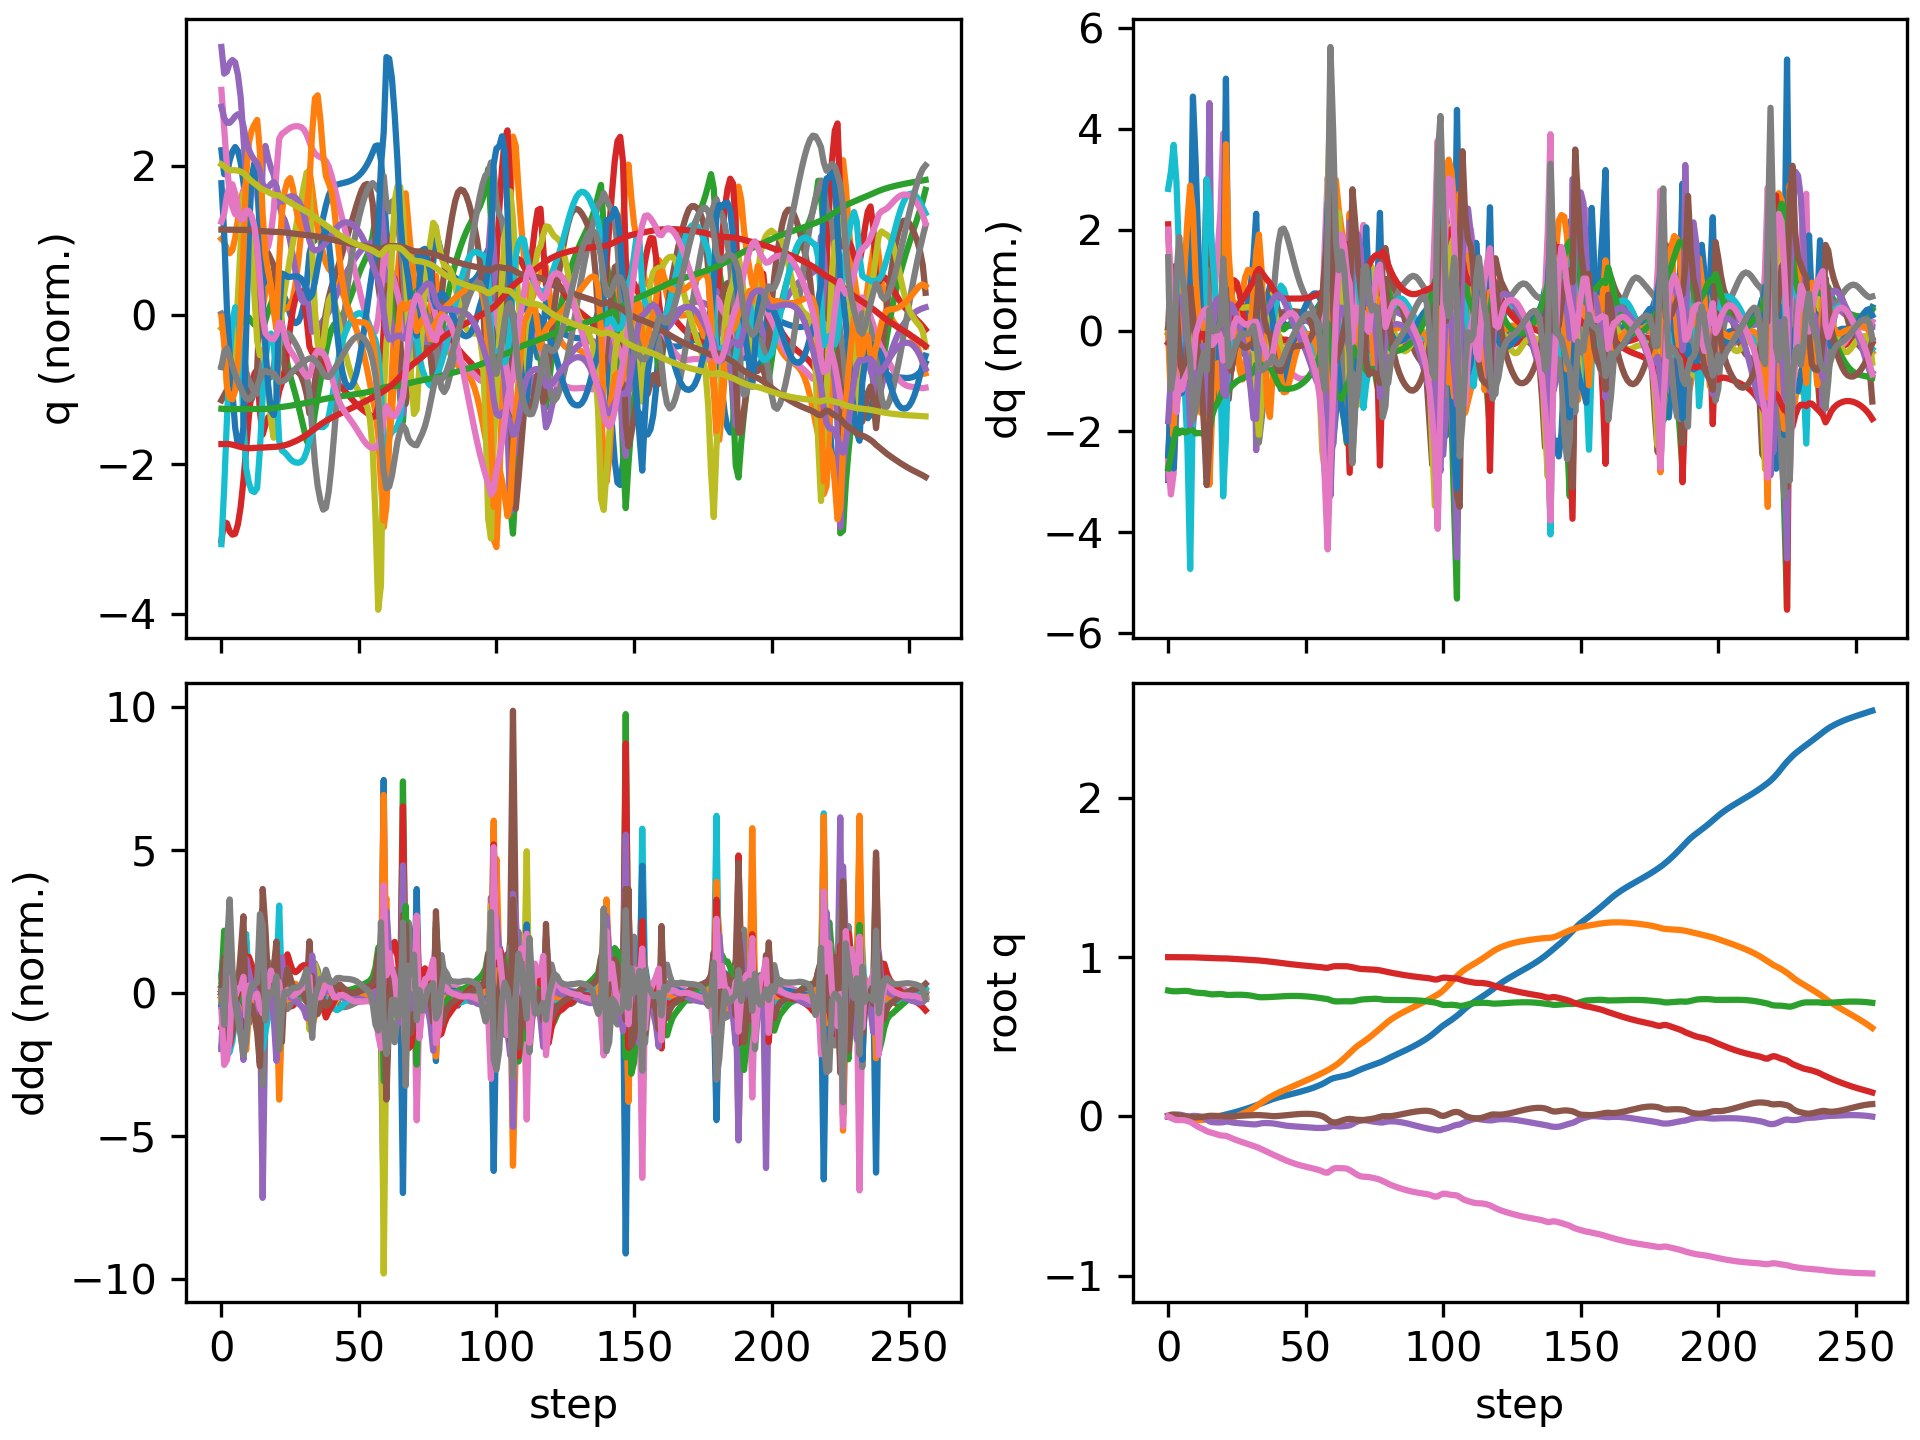

Data behind this chart, as committed beside it:
floating_base_joint_x, floating_base_joint_y, floating_base_joint_z, floating_base_joint_qw, floating_base_joint_qx, floating_base_joint_qy, floating_base_joint_qz, left_hip_pitch_joint_q, left_hip_roll_joint_q, left_hip_yaw_joint_q, left_knee_joint_q, left_ankle_pitch_joint_q, left_ankle_roll_joint_q, right_hip_pitch_joint_q, right_hip_roll_joint_q, right_hip_yaw_joint_q, right_knee_joint_q, right_ankle_pitch_joint_q, right_ankle_roll_joint_q, floating_base_joint_vx, floating_base_joint_vy, floating_base_joint_vz, floating_base_joint_wx, floating_base_joint_wy
-0.002742, 8.737507702648877e-10, 0.7906, 1, 1.597928729102787e-08, 0.005811, -4.862312507598205e-09, -0.05757, -0.0006897, -0.002978, 0.1257, -0.07618, 2.7516392895085615e-05, -0.05757, 0.0006893, 0.002978, 0.1257, -0.07618, -2.7555718382952283e-05, -0.162, -1.3815040528913289e-07, -0.2089, -6.422664153380801e-07, 0.6749
-0.005521, 0.0003743, 0.7873, 0.9999, 0.002585, 0.01111, -0.007001, -0.09311, -0.004084, 0.007948, 0.1852, -0.1214, 0.005851, -0.1428, -0.00613, 0.001119, 0.2841, -0.1543, -0.01813, -0.1009, 0.02978, -0.1189, 0.5012, 0.3193
-0.007025, 0.0005785, 0.7859, 0.9997, 0.008203, 0.01252, -0.01714, -0.09312, -0.01182, 0.02971, 0.1816, -0.1179, 0.01185, -0.2307, -0.03109, -0.04045, 0.4787, -0.2707, -0.04742, -0.03431, -0.02157, -0.03288, 0.5167, -0.08716
-0.007102, -0.0006759, 0.7859, 0.9996, 0.01197, 0.009681, -0.02257, -0.07263, -0.01648, 0.03997, 0.155, -0.1032, 0.02166, -0.2914, -0.04552, -0.04416, 0.6499, -0.3445, -0.05551, 0.0272, -0.103, 0.02717, 0.2122, -0.4636
-0.006857, -0.003509, 0.7868, 0.9997, 0.01193, 0.006227, -0.02233, -0.05946, -0.01295, 0.03919, 0.1449, -0.09824, 0.04225, -0.324, -0.0551, -0.03985, 0.7545, -0.4005, -0.05636, 0.005382, -0.1747, 0.05786, -0.1792, -0.2739
-0.006593, -0.007494, 0.7878, 0.9997, 0.008969, 0.003259, -0.02252, -0.05279, 0.0005319, 0.03953, 0.1478, -0.1023, 0.05079, -0.3403, -0.04994, -0.01041, 0.7961, -0.4546, -0.05053, 0.0189, -0.2142, 0.0501, -0.3527, -0.3235
-0.006353, -0.01211, 0.7884, 0.9997, 0.004443, 0.0005955, -0.02421, -0.05862, 0.02086, 0.0439, 0.1782, -0.1233, 0.05165, -0.3407, -0.0396, 0.02831, 0.7682, -0.4822, -0.03203, 0.009048, -0.2361, 0.01033, -0.4581, -0.2543
-0.006129, -0.01668, 0.7878, 0.9996, 0.0006371, -0.001632, -0.02834, -0.07619, 0.04263, 0.05474, 0.2346, -0.1611, 0.04462, -0.3279, -0.0326, 0.06921, 0.6746, -0.4832, 0.0005488, 0.01246, -0.214, -0.07762, -0.2354, -0.217
-0.005639, -0.02015, 0.785, 0.9994, 0.0008986, -0.003774, -0.03416, -0.1053, 0.05254, 0.06307, 0.3197, -0.2285, 0.03451, -0.289, -0.04388, 0.1092, 0.4723, -0.4543, 0.04416, 0.02563, -0.1326, -0.2172, 0.3405, -0.1771
-0.00532, -0.0223, 0.7807, 0.999, 0.003632, -0.005375, -0.04383, -0.1411, 0.04642, 0.06527, 0.4247, -0.2997, 0.01926, -0.2696, -0.06782, 0.1056, 0.3405, -0.3084, 0.09673, 0.01992, -0.09075, -0.1738, 0.1052, -0.1855
-0.005262, -0.02339, 0.778, 0.9984, 0.003417, -0.005649, -0.05538, -0.1759, 0.02947, 0.06359, 0.5281, -0.3544, 0.007147, -0.2716, -0.07712, 0.08637, 0.2985, -0.153, 0.1189, 0.004603, -0.02535, -0.1058, -0.1096, 0.02235
-0.00525, -0.02319, 0.7762, 0.9978, 0.001734, -0.004738, -0.06559, -0.2088, -0.004389, 0.05769, 0.6115, -0.3967, 0.001134, -0.2765, -0.08492, 0.06049, 0.2768, -0.06717, 0.1272, 0.007005, 0.0351, -0.07544, -0.2349, 0.0765
-0.005214, -0.02196, 0.775, 0.9972, -0.001613, -0.003201, -0.07423, -0.237, -0.0478, 0.05393, 0.6657, -0.4225, 0.01056, -0.2854, -0.09188, 0.0287, 0.2733, -0.0446, 0.1314, 0.005426, 0.07714, -0.0509, -0.4492, 0.1309
-0.005167, -0.02037, 0.774, 0.9966, -0.00801, -0.001088, -0.08189, -0.2562, -0.08736, 0.05187, 0.679, -0.4291, 0.0361, -0.2979, -0.09324, -0.007155, 0.2846, -0.0676, 0.1344, 0.002614, 0.07773, -0.04817, -0.8376, 0.1692
-0.005458, -0.01958, 0.7718, 0.9956, -0.01837, 0.001761, -0.092, -0.2385, -0.1038, 0.0383, 0.5422, -0.4297, 0.116, -0.3507, -0.07643, -0.01833, 0.394, -0.1571, 0.1127, -0.02241, -0.009449, -0.1907, -1.344, 0.1818
-0.005724, -0.02006, 0.768, 0.9947, -0.03046, 0.004075, -0.09839, -0.2365, -0.07674, 0.04514, 0.4685, -0.2736, 0.17, -0.4031, -0.0565, -0.01448, 0.5433, -0.2595, 0.06979, 0.01612, -0.01082, -0.1546, -0.9944, 0.02328
-0.004685, -0.01921, 0.7665, 0.9941, -0.03552, 0.004505, -0.1028, -0.2548, -0.05955, 0.0599, 0.5, -0.2437, 0.1747, -0.4224, -0.0652, -0.02744, 0.646, -0.3317, 0.04303, 0.09108, 0.0769, -0.01082, -0.1662, -0.04509
-0.002409, -0.01779, 0.7669, 0.9934, -0.03664, 0.004009, -0.1083, -0.261, -0.05413, 0.07202, 0.5247, -0.2646, 0.1705, -0.4141, -0.07547, -0.0452, 0.7051, -0.3888, 0.03096, 0.1302, 0.0632, 0.04139, -0.07137, -0.02213
0.0005184, -0.01679, 0.7679, 0.9928, -0.03744, 0.003857, -0.1137, -0.2586, -0.04946, 0.0822, 0.5328, -0.2808, 0.1638, -0.3833, -0.0737, -0.07004, 0.7219, -0.4283, 0.0217, 0.1531, 0.04122, 0.05295, -0.06937, 0.04872
0.003987, -0.016, 0.7685, 0.9922, -0.03749, 0.003613, -0.1188, -0.2528, -0.04641, 0.09277, 0.5354, -0.2924, 0.1567, -0.3326, -0.06115, -0.08351, 0.6967, -0.4352, 0.004182, 0.1817, 0.04372, 0.003986, 0.08744, 0.002672
0.008178, -0.01508, 0.7672, 0.9921, -0.03612, 0.002102, -0.1203, -0.2555, -0.05103, 0.09443, 0.5632, -0.3154, 0.1302, -0.2453, -0.04161, -0.05747, 0.5692, -0.4127, -0.008447, 0.2172, 0.06496, -0.1473, 0.3251, -0.1413
0.01248, -0.01303, 0.7637, 0.9921, -0.03217, 0.0006229, -0.1212, -0.2674, -0.06811, 0.08591, 0.6093, -0.3422, 0.09926, -0.1687, -0.03576, -0.007186, 0.4186, -0.2783, 0.03839, 0.1984, 0.1294, -0.1553, 0.3271, -0.007594
0.01645, -0.01021, 0.7627, 0.9912, -0.03271, 0.0007191, -0.1279, -0.2717, -0.07795, 0.05436, 0.6353, -0.3607, 0.06079, -0.1574, -0.03185, 0.01768, 0.3906, -0.2159, 0.07104, 0.2129, 0.1446, 0.01508, -0.321, -0.008905
0.0208, -0.006804, 0.7633, 0.9901, -0.03643, 0.001107, -0.1357, -0.2757, -0.07742, 0.02284, 0.6762, -0.3694, 0.03847, -0.1531, -0.02466, 0.03297, 0.3854, -0.2177, 0.08537, 0.2308, 0.1926, 0.04047, -0.3726, 0.006299
0.02546, -0.002254, 0.7639, 0.989, -0.0394, 0.00193, -0.1428, -0.2872, -0.07603, 9.125923083266852e-05, 0.7431, -0.3843, 0.03296, -0.148, -0.02202, 0.046, 0.3768, -0.2211, 0.09263, 0.2427, 0.2574, 0.02904, -0.2207, 0.08783
0.03038, 0.003408, 0.7643, 0.9879, -0.04107, 0.003097, -0.1494, -0.3006, -0.07353, -0.01577, 0.8137, -0.405, 0.03317, -0.1437, -0.02457, 0.05869, 0.367, -0.2212, 0.09475, 0.254, 0.3055, 0.01062, -0.1291, 0.1226
0.0355, 0.009855, 0.7643, 0.9869, -0.04235, 0.004288, -0.1554, -0.3104, -0.06531, -0.02907, 0.8721, -0.4304, 0.03388, -0.1411, -0.02941, 0.07044, 0.3602, -0.2205, 0.08773, 0.2622, 0.338, -0.007672, -0.1361, 0.1127
0.04079, 0.01692, 0.7638, 0.9859, -0.04378, 0.005322, -0.1613, -0.314, -0.04878, -0.04273, 0.9121, -0.4587, 0.03418, -0.1401, -0.03492, 0.08157, 0.3569, -0.2203, 0.07545, 0.2681, 0.3681, -0.03173, -0.1613, 0.09647
0.04622, 0.02464, 0.7629, 0.9849, -0.04539, 0.006205, -0.1671, -0.3113, -0.02405, -0.05727, 0.9327, -0.4851, 0.03294, -0.1402, -0.04125, 0.09271, 0.3562, -0.2212, 0.06546, 0.2745, 0.4019, -0.06149, -0.1763, 0.08323
0.0518, 0.0331, 0.7613, 0.9838, -0.04698, 0.006991, -0.173, -0.3022, 0.006228, -0.07282, 0.9329, -0.5039, 0.02817, -0.1422, -0.04904, 0.1042, 0.3588, -0.2241, 0.06082, 0.2812, 0.4423, -0.0977, -0.1687, 0.08358
0.05754, 0.04242, 0.7588, 0.9826, -0.04834, 0.007751, -0.1789, -0.2853, 0.03806, -0.08921, 0.9068, -0.5087, 0.01957, -0.1478, -0.05889, 0.1157, 0.3681, -0.231, 0.06091, 0.2887, 0.4866, -0.1421, -0.1468, 0.09348
0.06349, 0.05256, 0.7554, 0.9815, -0.04946, 0.008475, -0.1847, -0.2565, 0.06825, -0.1051, 0.84, -0.4847, 0.006665, -0.159, -0.07101, 0.1259, 0.3881, -0.2432, 0.06766, 0.2974, 0.5249, -0.2033, -0.1441, 0.09942
0.06994, 0.06391, 0.7513, 0.9804, -0.04927, 0.008899, -0.1907, -0.2112, 0.07488, -0.1107, 0.7542, -0.5256, -0.01535, -0.1757, -0.09289, 0.118, 0.4182, -0.2542, 0.0923, 0.3331, 0.599, -0.2038, 0.1141, 0.1006
0.07651, 0.07634, 0.7489, 0.9792, -0.04599, 0.009022, -0.1975, -0.1944, 0.05372, -0.09235, 0.7335, -0.5582, 0.0001872, -0.1924, -0.1345, 0.06407, 0.4429, -0.2486, 0.1259, 0.3396, 0.6275, -0.05925, 0.434, 0.03874
0.08321, 0.08862, 0.7484, 0.9777, -0.04256, 0.008074, -0.2057, -0.1907, 0.02986, -0.0665, 0.7395, -0.5577, 0.02259, -0.2018, -0.1743, 0.01677, 0.4541, -0.2286, 0.1492, 0.333, 0.5994, -0.006482, 0.2685, -0.01577
0.08974, 0.1002, 0.7485, 0.9759, -0.04113, 0.007016, -0.2141, -0.1851, 0.01101, -0.04353, 0.7412, -0.5515, 0.04175, -0.2074, -0.2019, -0.009558, 0.4574, -0.2045, 0.1512, 0.3206, 0.5654, 0.01707, 0.06516, -0.05408
0.0962, 0.1112, 0.749, 0.9741, -0.04126, 0.005599, -0.2223, -0.174, -0.003666, -0.02244, 0.7333, -0.5454, 0.06075, -0.2109, -0.2189, -0.01627, 0.4573, -0.18, 0.1345, 0.3219, 0.5354, 0.02865, -0.03394, -0.1352
0.1027, 0.1216, 0.7497, 0.9722, -0.04202, 0.003784, -0.2303, -0.1572, -0.01663, -0.001991, 0.7155, -0.5395, 0.08208, -0.2136, -0.2295, -0.009236, 0.4569, -0.1569, 0.1104, 0.3232, 0.5083, 0.03791, -0.05622, -0.1646
0.1089, 0.1313, 0.7507, 0.9703, -0.04347, 0.002426, -0.2381, -0.1392, -0.02712, 0.01671, 0.693, -0.5327, 0.1025, -0.2192, -0.2273, 0.008612, 0.4639, -0.1496, 0.09616, 0.3013, 0.4631, 0.0502, -0.1764, -0.1053
0.1146, 0.1402, 0.7517, 0.9682, -0.04591, 0.002284, -0.2459, -0.1247, -0.03344, 0.03372, 0.6715, -0.5249, 0.119, -0.2313, -0.2085, 0.0246, 0.4876, -0.1657, 0.09132, 0.2695, 0.4278, 0.05814, -0.2959, 0.001538
0.1196, 0.1485, 0.7529, 0.966, -0.04906, 0.003312, -0.254, -0.1157, -0.03688, 0.04774, 0.655, -0.5158, 0.1314, -0.2514, -0.1785, 0.02902, 0.5276, -0.2059, 0.08583, 0.2401, 0.4021, 0.06147, -0.3703, 0.07725
0.1241, 0.1563, 0.754, 0.9636, -0.05242, 0.004911, -0.262, -0.1111, -0.04079, 0.05441, 0.6437, -0.5054, 0.1414, -0.2765, -0.1406, 0.02496, 0.5775, -0.2575, 0.07362, 0.2234, 0.3855, 0.05718, -0.3752, 0.1056
0.1284, 0.164, 0.7551, 0.9613, -0.05545, 0.006623, -0.2698, -0.1086, -0.04601, 0.05743, 0.6349, -0.4945, 0.1508, -0.3027, -0.1, 0.01552, 0.6268, -0.3054, 0.05646, 0.2174, 0.3782, 0.04879, -0.3185, 0.1204
0.1327, 0.1715, 0.7559, 0.9591, -0.05782, 0.008315, -0.277, -0.1074, -0.05242, 0.06119, 0.6267, -0.4832, 0.1609, -0.3278, -0.06047, 0.004428, 0.668, -0.3427, 0.03888, 0.2169, 0.3768, 0.03624, -0.2473, 0.1384
0.1371, 0.1791, 0.7564, 0.957, -0.05957, 0.01, -0.2837, -0.1064, -0.05969, 0.06683, 0.6179, -0.4723, 0.1717, -0.3521, -0.02408, -0.006319, 0.6994, -0.3687, 0.02381, 0.2181, 0.3767, 0.02128, -0.1987, 0.1523
0.1414, 0.1866, 0.7567, 0.955, -0.06095, 0.01169, -0.29, -0.1054, -0.06739, 0.07417, 0.608, -0.4623, 0.1826, -0.3766, 0.008273, -0.0162, 0.7231, -0.3846, 0.01239, 0.2203, 0.3766, 0.005885, -0.1742, 0.1552
0.1458, 0.1941, 0.7566, 0.9531, -0.06217, 0.01329, -0.2959, -0.1042, -0.07524, 0.08272, 0.5977, -0.4535, 0.1935, -0.4018, 0.03642, -0.02496, 0.7418, -0.3916, 0.004544, 0.2239, 0.3765, -0.008215, -0.1639, 0.1433
0.1504, 0.2017, 0.7563, 0.9513, -0.06337, 0.01472, -0.3013, -0.1027, -0.08315, 0.09215, 0.5873, -0.4455, 0.2041, -0.428, 0.06058, -0.0324, 0.7569, -0.392, -0.0002888, 0.2294, 0.3766, -0.02075, -0.1605, 0.1175
0.155, 0.2092, 0.7557, 0.9496, -0.06463, 0.01585, -0.3064, -0.1007, -0.09117, 0.1022, 0.5773, -0.4382, 0.2146, -0.4547, 0.08116, -0.03851, 0.7685, -0.3852, -0.002772, 0.237, 0.3771, -0.03242, -0.1589, 0.07972
0.1598, 0.2168, 0.755, 0.9479, -0.06599, 0.01659, -0.3111, -0.09817, -0.09943, 0.1127, 0.5679, -0.4313, 0.2251, -0.4816, 0.09869, -0.04337, 0.7763, -0.3716, -0.003544, 0.2466, 0.3783, -0.04438, -0.155, 0.0345
0.1649, 0.2244, 0.7539, 0.9464, -0.06743, 0.01687, -0.3154, -0.09482, -0.1083, 0.1231, 0.5593, -0.425, 0.2353, -0.5082, 0.1137, -0.04723, 0.7796, -0.3522, -0.003718, 0.2584, 0.3808, -0.05794, -0.1436, -0.01296
0.1702, 0.2321, 0.7526, 0.9449, -0.06885, 0.01664, -0.3196, -0.09055, -0.1183, 0.1326, 0.5514, -0.4194, 0.2443, -0.5341, 0.1264, -0.05049, 0.7781, -0.3278, -0.003755, 0.2733, 0.3848, -0.0736, -0.1193, -0.065
0.1759, 0.2398, 0.7509, 0.9434, -0.07015, 0.01578, -0.3237, -0.08513, -0.1302, 0.1408, 0.5442, -0.415, 0.2499, -0.5583, 0.1371, -0.05397, 0.7709, -0.2995, -0.003829, 0.2916, 0.3908, -0.09055, -0.0806, -0.1216
0.1819, 0.2477, 0.749, 0.942, -0.07121, 0.01421, -0.3277, -0.07849, -0.1438, 0.1489, 0.5376, -0.4116, 0.2513, -0.5796, 0.1457, -0.05907, 0.7577, -0.2688, -0.004965, 0.3132, 0.3989, -0.1083, -0.02755, -0.1816
0.1885, 0.2558, 0.7466, 0.9405, -0.07194, 0.01179, -0.332, -0.07049, -0.1591, 0.1587, 0.5315, -0.4088, 0.2466, -0.5969, 0.1518, -0.06882, 0.7395, -0.2375, -0.008644, 0.3392, 0.4083, -0.1242, 0.03638, -0.2514
0.1957, 0.2641, 0.7441, 0.9387, -0.07227, 0.008213, -0.337, -0.06077, -0.175, 0.1753, 0.5262, -0.4062, 0.2287, -0.6081, 0.1542, -0.09252, 0.7203, -0.2091, -0.01611, 0.3734, 0.4185, -0.1302, 0.1205, -0.3535
0.2037, 0.2726, 0.7417, 0.9363, -0.07206, 0.002768, -0.3436, -0.05134, -0.1912, 0.1996, 0.5284, -0.4002, 0.1884, -0.6076, 0.1509, -0.146, 0.7036, -0.1854, -0.02898, 0.4219, 0.4307, -0.1139, 0.256, -0.5351
0.2128, 0.2814, 0.7398, 0.9335, -0.07107, -0.0061, -0.3513, -0.05031, -0.2149, 0.2084, 0.5597, -0.3787, 0.1343, -0.5784, 0.1461, -0.2194, 0.661, -0.1491, -0.04902, 0.4917, 0.4459, -0.08986, 0.5306, -0.9069
0.2228, 0.2903, 0.7367, 0.9331, -0.06896, -0.01894, -0.3525, -0.07245, -0.268, 0.1401, 0.6506, -0.3368, 0.1106, -0.5159, 0.1593, -0.2003, 0.5624, -0.04972, -0.07959, 0.532, 0.4523, -0.218, 0.8284, -1.319
0.2328, 0.3002, 0.7304, 0.9376, -0.06292, -0.03142, -0.3404, -0.1209, -0.3166, 0.08714, 0.8088, -0.3897, 0.1283, -0.4423, 0.1625, -0.05113, 0.4282, 0.001924, -0.1391, 0.4716, 0.5456, -0.3691, 1.251, -0.7572
... 197 more rows
